Image classification data set "DATASET" (NEC-PROJECTS-2025/DB6 on GitHub). Class labels (2): normal, pancreatic tumor.

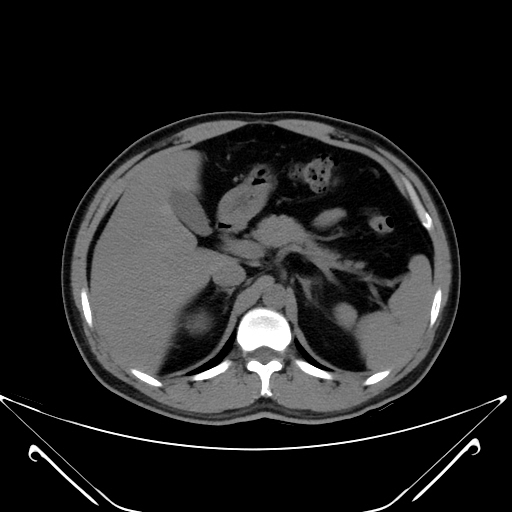
Label: normal

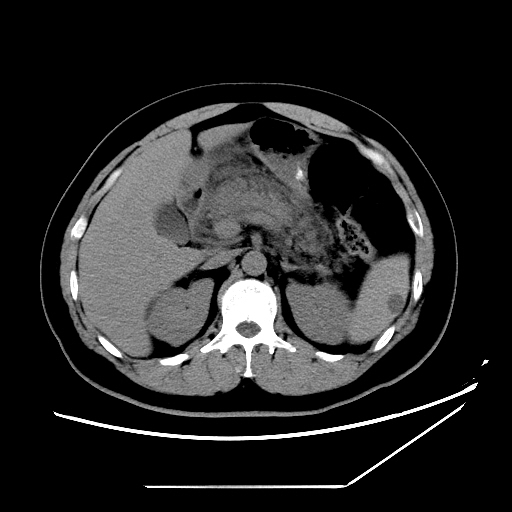
Label: pancreatic tumor

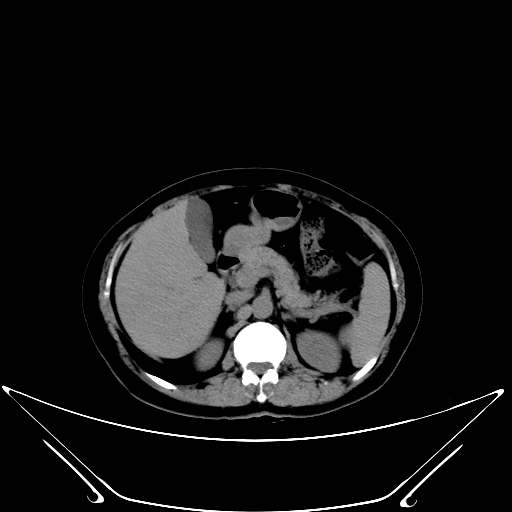
Label: normal

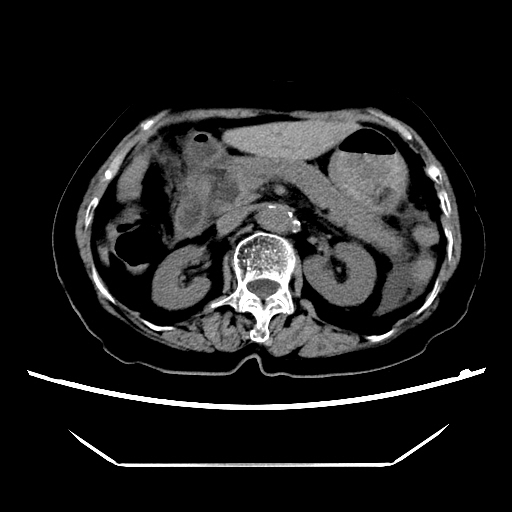
Label: pancreatic tumor

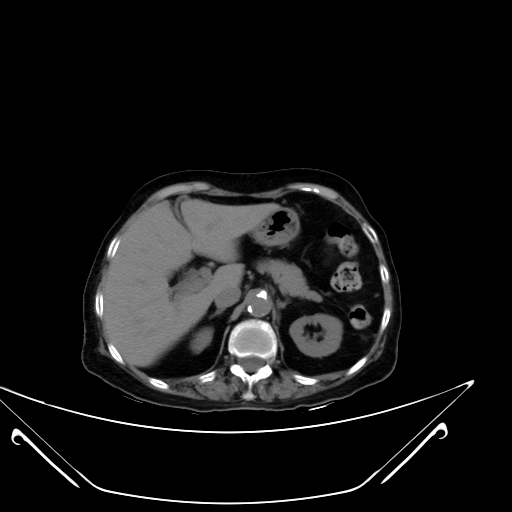
Label: normal

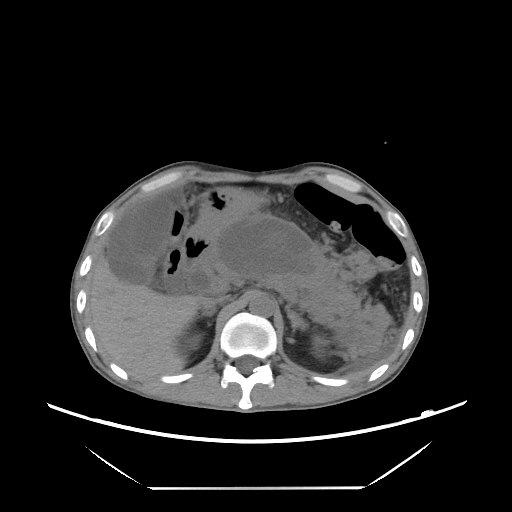
Label: pancreatic tumor
